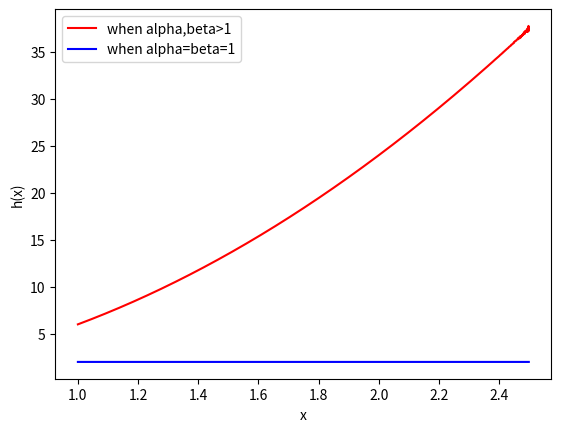

Write Python code to recreate this figure.
# -*- coding: utf-8 -*-
"""Assignment7.ipynb

Automatically generated by Colaboratory.

Original file is located at
    https://colab.research.google.com/<link-removed>
"""

import scipy.integrate as integrate
import matplotlib.pyplot as plt
import numpy as np




#Probabiltiy distrubution function f(x)
def f(x,alpha,beta) : 
  return ( ( alpha*(x**(alpha -1)) + beta*(x**(beta-1) ) )*np.exp(-(x**alpha) - (x**beta)) )



x = np.arange(1,2.5,0.001) 

#Cummulative distrubution function 
def cdf(x):
  res = np.zeros_like(x)
  for i,val in enumerate(x):
        res[i] = integrate.quad(f,0,val,args=(alpha,beta))[0] 
  return res

#Hazard function h(x)
def h(x,alpha,beta):
  return f(x,alpha,beta)/(1-cdf(x))

fig = plt.figure()

#Let 
alpha = 3
beta = 3
# plot the function
plt.plot(x,h(x,alpha,beta), 'r',label="when alpha,beta>1")
#Let 

alpha = 1
beta = 1
plt.plot(x,h(x,alpha,beta), 'b',label ="when alpha=beta=1")

# show the plot
plt.xlabel("x")
plt.ylabel("h(x)")
plt.legend()
plt.show()

#From graph , h(x) can be an increasing function or a constant function.